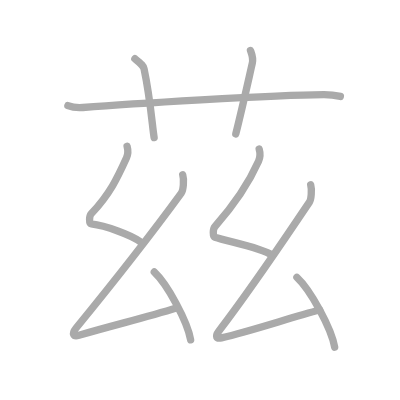
t = 0.00 s
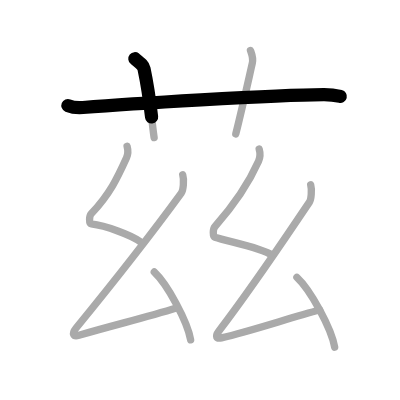
t = 1.75 s
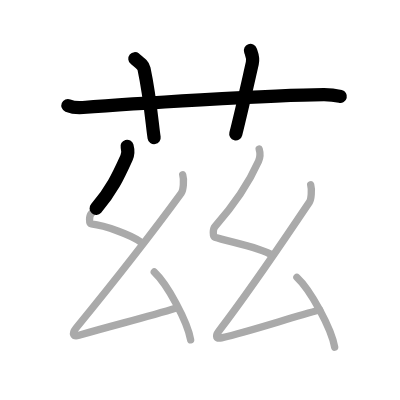
t = 3.50 s
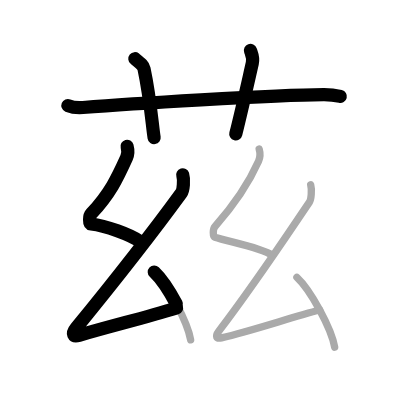
t = 5.50 s
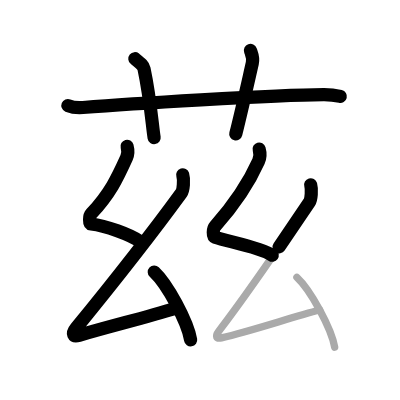
t = 7.25 s
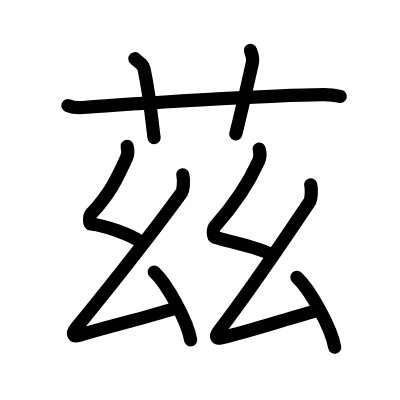
t = 9.00 s

The animated SVG that drew these frames (rendered in a browser with its animation timeline set to each time). Animation: 9 SMIL elements (animate=9); one cycle of 9.00 s.

<?xml version="1.0" standalone="no"?>
<!DOCTYPE svg PUBLIC "-//W3C//DTD SVG 1.1//EN"   "http://www.w3.org/Graphics/SVG/1.1/DTD/svg11.dtd">
<svg width="400px" height="400px"  version="1.1" xmlns="http://www.w3.org/2000/svg">
  <defs>
    <marker id="Triangle" viewBox="0 0 10 10" refX="0" refY="5" markerUnits="strokeWidth" markerWidth="3" style="stroke-opacity:0%;fill:#aaaaaa;" markerHeight="2" orient="auto">
      <path d="M 0 0 L 10 5 L 0 10 z" />
    </marker>
    
    <marker id="Arrow" viewBox="0 0 10 10" refX="5" refY="5" markerUnits="strokeWidth" markerWidth="1.8" style="stroke-opacity:0%;fill:#770000;" markerHeight="2" orient="auto">
      <path d="M 0 4 L 6 4 L 4 1 L 10 5 L 4 9 L 6 6 L 0 6 z" />
        <circle cx="5" cy="5" r="5" />
      </marker>
    
    <marker id="TriangleRed" viewBox="0 0 10 10" refX="0" refY="5" markerUnits="strokeWidth" markerWidth="3" style="stroke-opacity:0%;fill:#CC0000;" markerHeight="2" orient="auto">
      <path d="M 0 0 L 10 5 L 0 10 z" />
    </marker>
    
    <marker id="ArrowRed" viewBox="0 0 10 10" refX="5" refY="5" markerUnits="strokeWidth" markerWidth="1.8" style="stroke-opacity:0%;fill:#CC0000;" markerHeight="2" orient="auto">
      <path d="M 0 4 L 6 4 L 4 1 L 10 5 L 4 9 L 6 6 L 0 6 z" />
        <circle cx="5" cy="5" r="5" />
      </marker>
    
  </defs>
  
  <path style="fill:#ffffff; fill-opacity:100%; fill-rule:evenodd; stroke-width:0;" d="M 0 0 L 400px 0 L 400px 400px L 0 400px L 0 0" />

  <g transform="scale(3.6697247706422 3.6697247706422)">
<path style="fill:none; fill-opacity:0%; fill-rule:evenodd; stroke:#aaaaaa; stroke-opacity:100%; stroke-width: 1.5pt; stroke-linejoin:round; stroke-linecap:round;" d="M18.5 28.77c1.29 0.53 2.8 0.63 4.1 0.53c11.9-0.96 51.9-3.46 65.62-3.53c2.16-0.01 3.45 0.25 4.53 0.51"></path>
<path style="fill:none; fill-opacity:0%; fill-rule:evenodd; stroke:#aaaaaa; stroke-opacity:100%; stroke-width: 1.5pt; stroke-linejoin:round; stroke-linecap:round;" d="M36.75 16c1.75 1.43 2.31 1.87 2.5 2.75C41 27 41.5 34.5 42 37.5"></path>
<path style="fill:none; fill-opacity:0%; fill-rule:evenodd; stroke:#aaaaaa; stroke-opacity:100%; stroke-width: 1.5pt; stroke-linejoin:round; stroke-linecap:round;" d="M68.25 13.75c0.42 1.18 0.84 2.02 0.5 3.5C67.07 24.64 66 29.5 64.25 36.5"></path>
<path style="fill:none; fill-opacity:0%; fill-rule:evenodd; stroke:#aaaaaa; stroke-opacity:100%; stroke-width: 1.5pt; stroke-linejoin:round; stroke-linecap:round;" d="M34.63 39.87c0.3 1.1 0.39 1.94-0.15 3.13C32 48.5 30 52.75 24.85 58.27c-0.55 0.59-0.63 2.69 0 2.76c3.9 0.47 10.87 2.95 13.59 4.97"></path>
<path style="fill:none; fill-opacity:0%; fill-rule:evenodd; stroke:#aaaaaa; stroke-opacity:100%; stroke-width: 1.5pt; stroke-linejoin:round; stroke-linecap:round;" d="M49.79 47.62c0.42 1.38 0.18 4.23-0.39 5C41.64 63.25 32.09 75.5 20.75 89.37c-1.3 1.59-0.78 2.45 0.78 2c10.72-3.12 17.47-4.62 26.75-7.5"></path>
<path style="fill:none; fill-opacity:0%; fill-rule:evenodd; stroke:#aaaaaa; stroke-opacity:100%; stroke-width: 1.5pt; stroke-linejoin:round; stroke-linecap:round;" d="M42.04 74.12c3.5 3.26 9.04 13.42 9.91 18.5"></path>
<path style="fill:none; fill-opacity:0%; fill-rule:evenodd; stroke:#aaaaaa; stroke-opacity:100%; stroke-width: 1.5pt; stroke-linejoin:round; stroke-linecap:round;" d="M70.62 40.62c0.34 1.18 0.41 2.05-0.17 3.34C67.75 50 63 56.75 58.59 61.71c-0.59 0.67-0.67 2.72 0 2.95c3.53 1.18 12.63 2.78 15.66 4.94"></path>
<path style="fill:none; fill-opacity:0%; fill-rule:evenodd; stroke:#aaaaaa; stroke-opacity:100%; stroke-width: 1.5pt; stroke-linejoin:round; stroke-linecap:round;" d="M84.66 50.36c0.37 1.3 0.15 3.98-0.34 4.71c-6.57 9.68-14.7 22.06-24.66 35.12c-1.14 1.5-0.71 2.21 0.69 1.88c8.42-1.99 19.4-5.71 26.76-7.59"></path>
<path style="fill:none; fill-opacity:0%; fill-rule:evenodd; stroke:#aaaaaa; stroke-opacity:100%; stroke-width: 1.5pt; stroke-linejoin:round; stroke-linecap:round;" d="M80.91 75.57c3.63 3.36 9.39 13.82 10.29 19.05"></path>

<path style="fill:none; fill-opacity:0%; fill-rule:evenodd; stroke:#000000; stroke-opacity:100%; stroke-width: 2.7pt; stroke-linejoin:round; stroke-linecap:round;" d="M18.5 28.77c1.29 0.53 2.8 0.63 4.1 0.53c11.9-0.96 51.9-3.46 65.62-3.53c2.16-0.01 3.45 0.25 4.53 0.51" pathLength="100" stroke-dashoffset="100" stroke-dasharray="100 105"><animate id="dashAnim1" attributeName="stroke-dashoffset" from="100" to="0" dur="1s" calcMode="linear" fill="freeze"/></path>
<path style="fill:none; fill-opacity:0%; fill-rule:evenodd; stroke:#000000; stroke-opacity:100%; stroke-width: 2.7pt; stroke-linejoin:round; stroke-linecap:round;" d="M36.75 16c1.75 1.43 2.31 1.87 2.5 2.75C41 27 41.5 34.5 42 37.5" pathLength="100" stroke-dashoffset="100" stroke-dasharray="100 105"><animate id="dashAnim2" attributeName="stroke-dashoffset" from="100" to="0" dur="1s" calcMode="linear" begin="dashAnim1.end" fill="freeze"/></path>
<path style="fill:none; fill-opacity:0%; fill-rule:evenodd; stroke:#000000; stroke-opacity:100%; stroke-width: 2.7pt; stroke-linejoin:round; stroke-linecap:round;" d="M68.25 13.75c0.42 1.18 0.84 2.02 0.5 3.5C67.07 24.64 66 29.5 64.25 36.5" pathLength="100" stroke-dashoffset="100" stroke-dasharray="100 105"><animate id="dashAnim3" attributeName="stroke-dashoffset" from="100" to="0" dur="1s" calcMode="linear" begin="dashAnim2.end" fill="freeze"/></path>
<path style="fill:none; fill-opacity:0%; fill-rule:evenodd; stroke:#000000; stroke-opacity:100%; stroke-width: 2.7pt; stroke-linejoin:round; stroke-linecap:round;" d="M34.63 39.87c0.3 1.1 0.39 1.94-0.15 3.13C32 48.5 30 52.75 24.85 58.27c-0.55 0.59-0.63 2.69 0 2.76c3.9 0.47 10.87 2.95 13.59 4.97" pathLength="100" stroke-dashoffset="100" stroke-dasharray="100 105"><animate id="dashAnim4" attributeName="stroke-dashoffset" from="100" to="0" dur="1s" calcMode="linear" begin="dashAnim3.end" fill="freeze"/></path>
<path style="fill:none; fill-opacity:0%; fill-rule:evenodd; stroke:#000000; stroke-opacity:100%; stroke-width: 2.7pt; stroke-linejoin:round; stroke-linecap:round;" d="M49.79 47.62c0.42 1.38 0.18 4.23-0.39 5C41.64 63.25 32.09 75.5 20.75 89.37c-1.3 1.59-0.78 2.45 0.78 2c10.72-3.12 17.47-4.62 26.75-7.5" pathLength="100" stroke-dashoffset="100" stroke-dasharray="100 105"><animate id="dashAnim5" attributeName="stroke-dashoffset" from="100" to="0" dur="1s" calcMode="linear" begin="dashAnim4.end" fill="freeze"/></path>
<path style="fill:none; fill-opacity:0%; fill-rule:evenodd; stroke:#000000; stroke-opacity:100%; stroke-width: 2.7pt; stroke-linejoin:round; stroke-linecap:round;" d="M42.04 74.12c3.5 3.26 9.04 13.42 9.91 18.5" pathLength="100" stroke-dashoffset="100" stroke-dasharray="100 105"><animate id="dashAnim6" attributeName="stroke-dashoffset" from="100" to="0" dur="1s" calcMode="linear" begin="dashAnim5.end" fill="freeze"/></path>
<path style="fill:none; fill-opacity:0%; fill-rule:evenodd; stroke:#000000; stroke-opacity:100%; stroke-width: 2.7pt; stroke-linejoin:round; stroke-linecap:round;" d="M70.62 40.62c0.34 1.18 0.41 2.05-0.17 3.34C67.75 50 63 56.75 58.59 61.71c-0.59 0.67-0.67 2.72 0 2.95c3.53 1.18 12.63 2.78 15.66 4.94" pathLength="100" stroke-dashoffset="100" stroke-dasharray="100 105"><animate id="dashAnim7" attributeName="stroke-dashoffset" from="100" to="0" dur="1s" calcMode="linear" begin="dashAnim6.end" fill="freeze"/></path>
<path style="fill:none; fill-opacity:0%; fill-rule:evenodd; stroke:#000000; stroke-opacity:100%; stroke-width: 2.7pt; stroke-linejoin:round; stroke-linecap:round;" d="M84.66 50.36c0.37 1.3 0.15 3.98-0.34 4.71c-6.57 9.68-14.7 22.06-24.66 35.12c-1.14 1.5-0.71 2.21 0.69 1.88c8.42-1.99 19.4-5.71 26.76-7.59" pathLength="100" stroke-dashoffset="100" stroke-dasharray="100 105"><animate id="dashAnim8" attributeName="stroke-dashoffset" from="100" to="0" dur="1s" calcMode="linear" begin="dashAnim7.end" fill="freeze"/></path>
<path style="fill:none; fill-opacity:0%; fill-rule:evenodd; stroke:#000000; stroke-opacity:100%; stroke-width: 2.7pt; stroke-linejoin:round; stroke-linecap:round;" d="M80.91 75.57c3.63 3.36 9.39 13.82 10.29 19.05" pathLength="100" stroke-dashoffset="100" stroke-dasharray="100 105"><animate id="dashAnim9" attributeName="stroke-dashoffset" from="100" to="0" dur="1s" calcMode="linear" begin="dashAnim8.end" fill="freeze"/></path>

</g>

</svg>  
          
